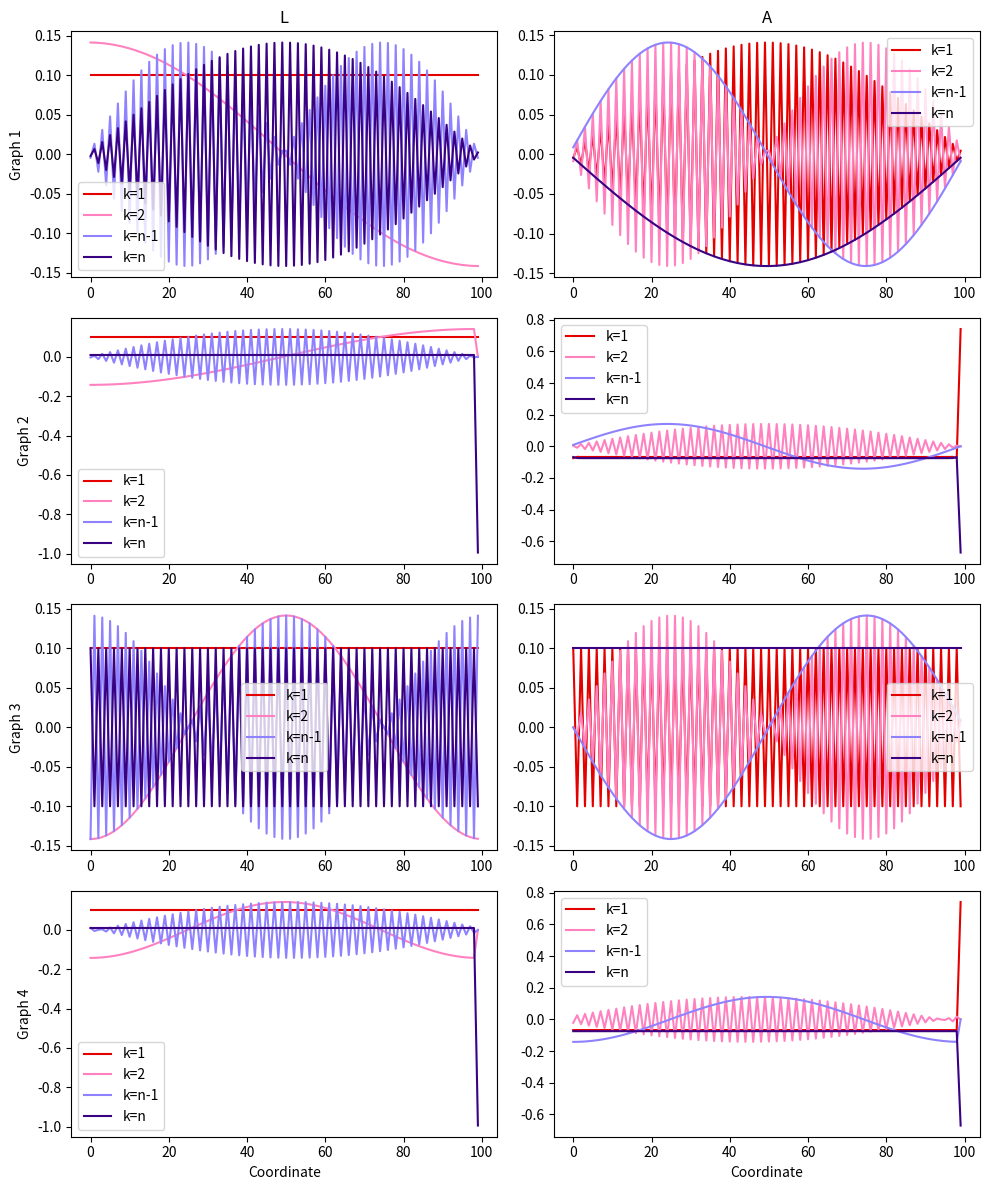

Write Python code to recreate this figure. (Note: this script raises an exception after producing the figure.)
import numpy as np
from numpy import linalg as LA
from matplotlib import pyplot as plt

# build adjaceny matrices and graph Laplacians
def build_mat1(n):
    D = 2*np.eye(n)
    D[0,0] = 1
    D[n-1,n-1] = 1
    A = np.eye(n, k=1) + np.eye(n, k=-1)
    L = D-A
    return L, A

def build_mat2(n):
    D = 3*np.eye(n)
    D[0,0] = 2
    D[n-2,n-2] = 2
    D[n-1,n-1] = n-1
    A = np.eye(n, k=1) + np.eye(n, k=-1)
    A[:,n-1] = 1
    A[n-1,:] = 1
    A[n-1,n-1] = 0
    L = D-A
    return L, A

def build_mat3(n):
    D = 2*np.eye(n)
    A = np.eye(n, k=1) + np.eye(n, k=-1)
    A[0,n-1] = 1
    A[n-1,0] = 1
    L = D-A
    return L, A

def build_mat4(n):
    D = 3*np.eye(n)
    D[n-1,n-1] = n-1
    A = np.eye(n, k=1) + np.eye(n, k=-1)
    A[0,n-2] = 1
    A[n-2,0] = 1
    A[:,n-1] = 1
    A[n-1,:] = 1
    A[n-1,n-1] = 0
    L = D-A
    return L, A

# define functions
def calc_and_sort_eigenvectors(mat):
    e_vals, e_vecs = LA.eig(mat)
    idx = e_vals.argsort()
    e_vals = e_vals[idx]
    e_vecs = e_vecs[:,idx]
    return e_vecs

def plot_eigenvectors(e_vecs, ax, n, scatter=True):
    if scatter: 
        ax.scatter(range(len(e_vecs)), e_vecs[:,0], c='xkcd:red', label='k=1')
        ax.scatter(range(len(e_vecs)), e_vecs[:,1], c='xkcd:pink', label='k=2')
        ax.scatter(range(len(e_vecs)), e_vecs[:,n-2], c='xkcd:periwinkle', label='k=n-1')
        ax.scatter(range(len(e_vecs)), e_vecs[:,n-1], c='xkcd:indigo', label='k=n')
    else:
        ax.plot(range(len(e_vecs)), e_vecs[:,0], c='xkcd:red', label='k=1')
        ax.plot(range(len(e_vecs)), e_vecs[:,1], c='xkcd:pink', label='k=2')
        ax.plot(range(len(e_vecs)), e_vecs[:,n-2], c='xkcd:periwinkle', label='k=n-1')
        ax.plot(range(len(e_vecs)), e_vecs[:,n-1], c='xkcd:indigo', label='k=n')
    ax.legend()

def plot_spectral_embedding(e_vecs, ax, A, n, connect=True):
    for i in range(n):
        for j in range(i,n):
            if A[i,j] == 1:
                ax.scatter(L_vecs[[i,j],1], L_vecs[[i,j],2], c='k')
                if connect:
                    ax.plot(L_vecs[[i,j],1], L_vecs[[i,j],2], c='k')

def build_adjacency(xs, n, thresh):
    A = np.zeros((n,n))
    for i in range(n):
        for j in range(i,n):
            if LA.norm(xs[i]-xs[j]) < thresh:
                A[i,j] = 1
                A[j,i] = 1
    D = np.diag(A.sum(axis=1))
    L = D-A
    return L,A  



# part b
fig, axs = plt.subplots(4,2, figsize=(10,12))

n = 100

for i in range(4):
    L, A = eval('build_mat{}(n)'.format(i+1))
    L_vecs = calc_and_sort_eigenvectors(L)
    plot_eigenvectors(L_vecs, axs[i,0], n, scatter=False)
    A_vecs = calc_and_sort_eigenvectors(A)
    plot_eigenvectors(A_vecs, axs[i,1], n, scatter=False)
    axs[i,0].set_ylabel('Graph {}'.format(i+1))
    
axs[0,0].set_title('L')
axs[0,1].set_title('A')
axs[3,0].set_xlabel('Coordinate')
axs[3,1].set_xlabel('Coordinate')

plt.tight_layout()
plt.savefig('figs/miniproject6.part1.b.png')
plt.clf()
            
# part c
fig, axs = plt.subplots(2,2, figsize=(10,10), sharex=True, sharey=True)
ax_arr = axs.ravel()

n = 100

for i in range(4):
    L, A = eval('build_mat{}(n)'.format(i+1))
    L_vecs = calc_and_sort_eigenvectors(L)
    plot_spectral_embedding(L_vecs, ax_arr[i], A, n)
    ax_arr[i].set_title('Graph {}'.format(i+1))
axs[0,0].set_ylabel('Coordinate 3')
axs[1,0].set_ylabel('Coordinate 3')
axs[1,0].set_xlabel('Coordinate 2')
axs[1,1].set_xlabel('Coordinate 2')    

plt.tight_layout()
plt.savefig('figs/miniproject6.part1.c.png')
plt.clf()

# part d
n = 500
thresh = 0.25

xs = np.random.uniform(size=(n,2))
L,A = build_adjacency(xs, n, thresh)
L_vecs = calc_and_sort_eigenvectors(L)

idx = (xs[:,0] < 0.5) & (xs[:,1] < 0.5)

fig, ax = plt.subplots(figsize=(8,8))
ax.scatter(L_vecs[idx,1],L_vecs[idx,2], c='red')
ax.scatter(L_vecs[~idx,1],L_vecs[~idx,2], c='k')

plt.tight_layout()
plt.savefig('figs/miniproject6.part1.d.png')
plt.clf()

